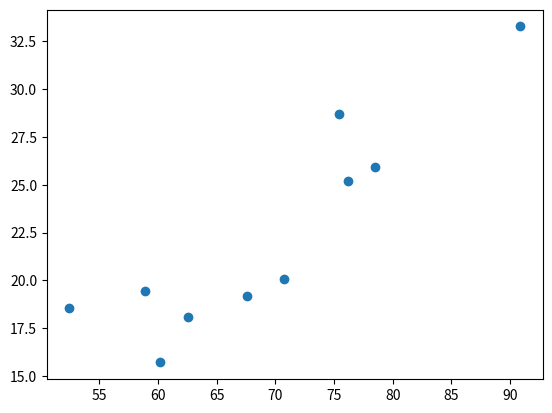

Write Python code to recreate this figure.
import numpy as np
import pandas as pd
import matplotlib.pyplot as plt
taille=np.random.normal(1.76,0.10,10)
poids=np.random.normal(70,10,10)
imc=poids/taille**2
plt.scatter(poids,imc)
plt.show()